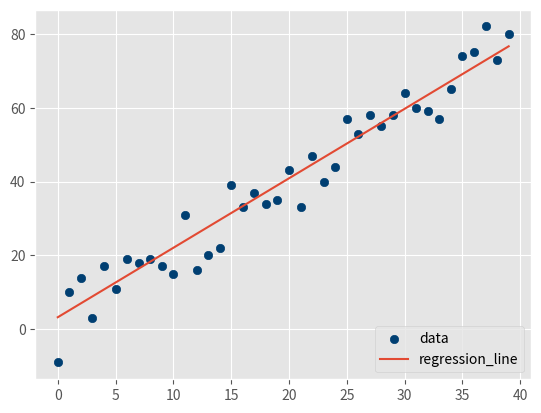

Recreate this plot in Python.


import random 
from statistics import mean
import numpy as np
import matplotlib.pyplot as plt
from matplotlib import style
style.use('ggplot')

def create_N_dataset(N, variance, step=2, correlation=False):

    val = 1
    ys = []
    for i in range(N):
        y = val + random.randrange(-variance, variance)
        ys.append(y)
        if correlation and correlation == 'pos':
            val += step
        elif correlation and correlation == 'neg':
            val -= step

    xs = [i for i in range(len(ys))]
    return np.array(xs), np.array(ys)

def best_fit_slope_intercept(xs, ys): 
    m = (mean(xs)*mean(ys) - mean(xs*ys)) / ((mean(xs)**2) - mean(xs**2))
    b = mean(ys) - m*(mean(xs))
    return m, b

def coefficient_of_determination(ys_origin, ys_line):
    y_mean_line = [mean(ys_origin) for y in ys_origin]
    squared_error_reg = sum((ys_line - ys_origin) * (y_mean_line - ys_origin))
    squared_error_ymean = sum((y_mean_line - ys_origin) * (y_mean_line - ys_origin))
    # print ("Squared error regression is {}".format(squared_error_reg))
    # print ("Squared error ymean is {}".format(squared_error_ymean))
    return 1 - (squared_error_reg/squared_error_ymean)
def graph(xs, ys, regression_line, variance):

    plt.scatter(xs, ys, color='#003F72', label='data')
    plt.plot(xs, regression_line, label='regression_line')
    plt.legend(loc=4)
    plt.savefig('regression variance {}.png'.format(variance))


variance = 10
xs, ys = create_N_dataset(40, variance, 2, 'pos')
m, b = best_fit_slope_intercept(xs, ys)
regression_line = [(m*x) + b for x in xs]
r_squared = coefficient_of_determination(ys, regression_line)
print ("R squared for variance {} is {}". format(variance, r_squared))
graph(xs, ys, regression_line, variance)
